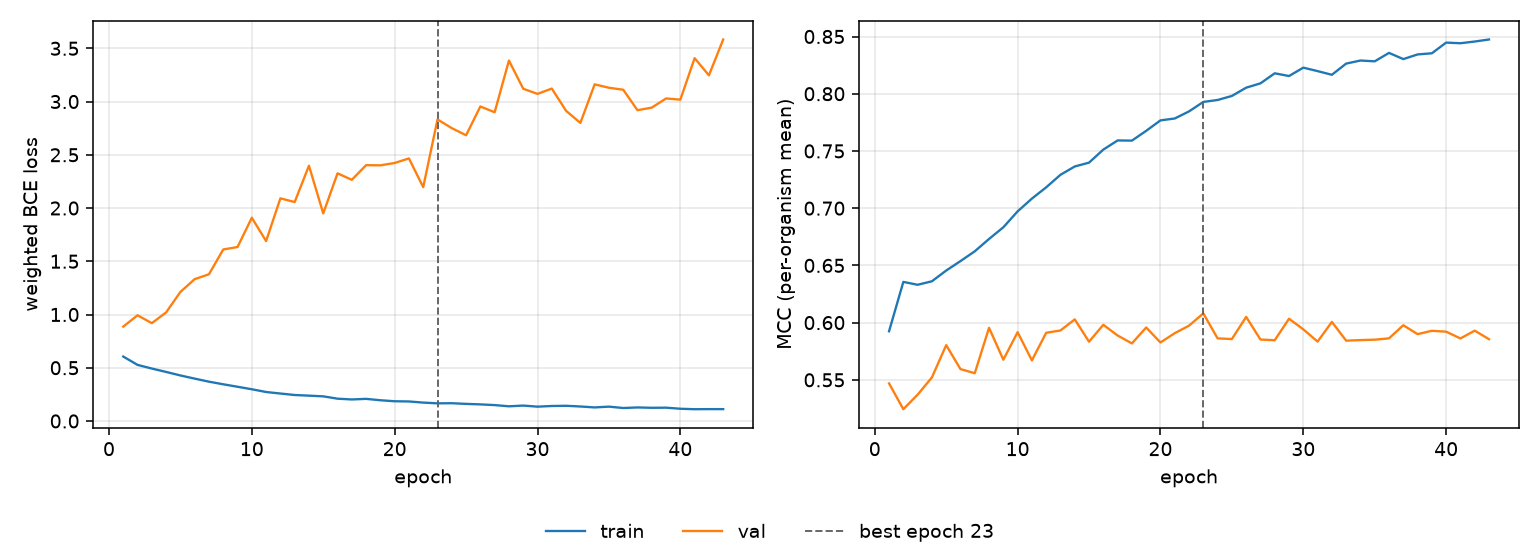

Values plotted in this chart, from the file beside it:
epoch, tr_loss, vl_loss, tr_mcc, vl_mcc, is_best
1, 0.6051, 0.8864, 0.5924, 0.5469, False
2, 0.5268, 0.9927, 0.6356, 0.5243, False
3, 0.4925, 0.9186, 0.6331, 0.537, False
4, 0.4606, 1.02, 0.6361, 0.5521, False
5, 0.4276, 1.212, 0.6455, 0.5803, False
6, 0.3978, 1.332, 0.6538, 0.5594, False
7, 0.3691, 1.378, 0.6623, 0.5558, False
8, 0.3446, 1.611, 0.6731, 0.5955, False
9, 0.3214, 1.634, 0.6833, 0.5676, False
10, 0.2979, 1.909, 0.6972, 0.5916, False
11, 0.2722, 1.689, 0.7084, 0.567, False
12, 0.2579, 2.091, 0.7182, 0.5911, False
13, 0.244, 2.056, 0.7292, 0.5931, False
14, 0.2379, 2.397, 0.7364, 0.6028, False
15, 0.2314, 1.949, 0.7398, 0.5833, False
16, 0.2094, 2.326, 0.7512, 0.5981, False
17, 0.2022, 2.265, 0.7592, 0.5888, False
18, 0.2077, 2.402, 0.759, 0.5818, False
19, 0.1946, 2.401, 0.7676, 0.5958, False
20, 0.1853, 2.423, 0.7767, 0.5827, False
21, 0.1834, 2.466, 0.7784, 0.5908, False
22, 0.1726, 2.196, 0.7846, 0.5973, False
23, 0.1657, 2.832, 0.7928, 0.6081, True
24, 0.1668, 2.75, 0.7945, 0.5862, False
25, 0.1605, 2.683, 0.7981, 0.5856, False
26, 0.1559, 2.954, 0.8053, 0.605, False
27, 0.1493, 2.899, 0.8091, 0.5852, False
28, 0.1378, 3.385, 0.8178, 0.5846, False
29, 0.1447, 3.12, 0.8155, 0.6034, False
30, 0.1346, 3.072, 0.8228, 0.5941, False
31, 0.1408, 3.122, 0.8197, 0.5834, False
32, 0.1428, 2.913, 0.8165, 0.6006, False
33, 0.1361, 2.799, 0.8263, 0.5842, False
34, 0.1273, 3.161, 0.829, 0.5847, False
35, 0.1347, 3.13, 0.8283, 0.5851, False
36, 0.1218, 3.111, 0.8357, 0.5863, False
37, 0.1272, 2.919, 0.8303, 0.5977, False
38, 0.1239, 2.943, 0.8343, 0.5899, False
39, 0.125, 3.029, 0.8353, 0.5929, False
40, 0.1149, 3.018, 0.8447, 0.5921, False
41, 0.1106, 3.408, 0.8441, 0.5862, False
42, 0.1114, 3.246, 0.8456, 0.593, False
43, 0.1113, 3.583, 0.8474, 0.5855, False
